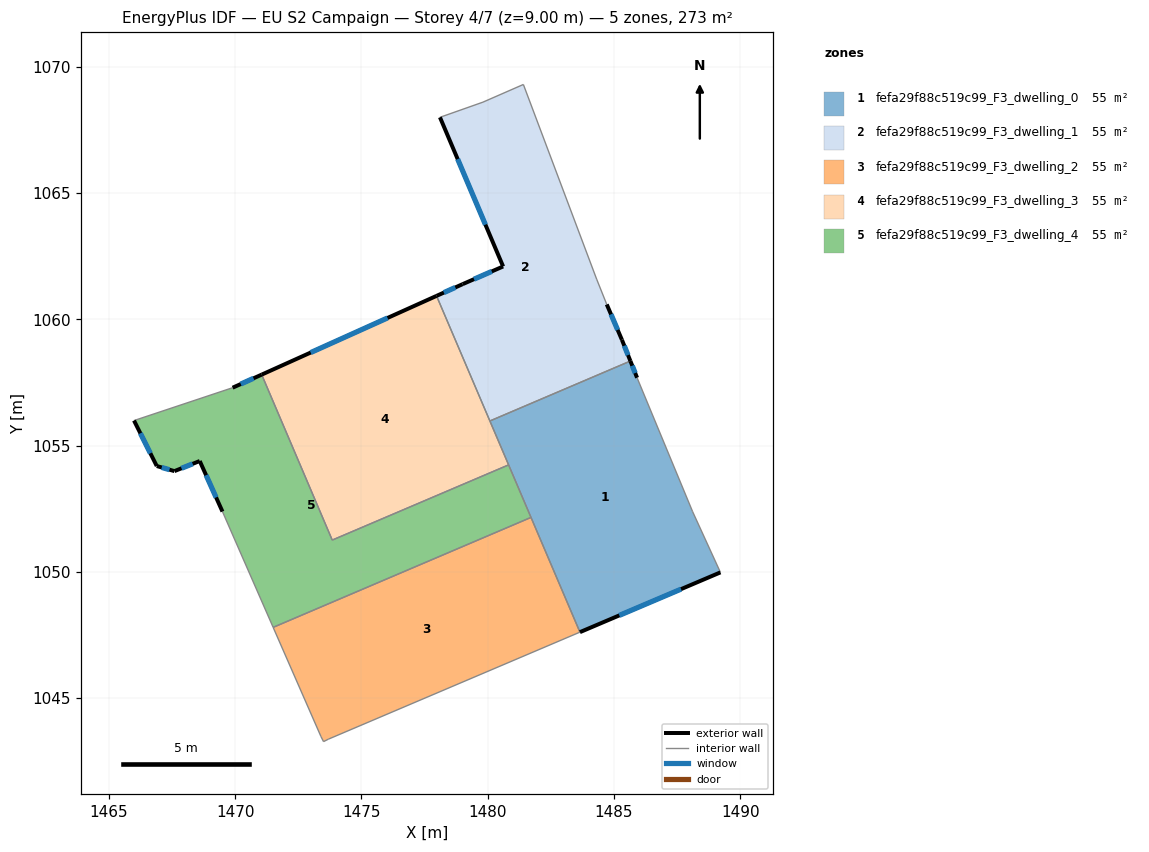
=== STOREY PLAN SPEC (per zone: floor XY polygon, exterior-wall plan segments, windows/doors) ===
zone 1: fefa29f88c519c99_F3_dwelling_0  (54.6 m²)
  floor: (1485.91, 1057.69) (1488.11, 1052.38) (1489.21, 1049.98) (1483.65, 1047.61) (1480.08, 1055.97) (1485.65, 1058.35)
  exterior wall: (1483.65, 1047.61) – (1489.21, 1049.98)  [6.0 m]
    window: (1485.21, 1048.28) – (1487.65, 1049.32)  [3.5 m²]
  exterior wall: (1485.91, 1057.69) – (1485.65, 1058.35)  [0.7 m]
    window: (1485.84, 1057.87) – (1485.72, 1058.16)  [0.4 m²]
  interior walls: 5
zone 2: fefa29f88c519c99_F3_dwelling_1  (54.6 m²)
  floor: (1481.41, 1069.30) (1484.31, 1061.59) (1484.71, 1060.59) (1485.31, 1059.19) (1485.65, 1058.35) (1480.08, 1055.97) (1477.97, 1060.93) (1479.01, 1061.39) (1480.61, 1062.09) (1478.11, 1068.00) (1479.81, 1068.60)
  exterior wall: (1485.31, 1059.19) – (1484.71, 1060.59)  [1.5 m]
    window: (1485.14, 1059.58) – (1484.88, 1060.20)  [0.9 m²]
  exterior wall: (1485.65, 1058.35) – (1485.31, 1059.19)  [0.9 m]
    window: (1485.55, 1058.58) – (1485.41, 1058.95)  [0.5 m²]
  exterior wall: (1479.01, 1061.39) – (1477.97, 1060.93)  [1.1 m]
    window: (1478.72, 1061.26) – (1478.26, 1061.06)  [0.7 m²]
  exterior wall: (1480.61, 1062.09) – (1479.01, 1061.39)  [1.7 m]
    window: (1480.16, 1061.89) – (1479.46, 1061.59)  [1.0 m²]
  exterior wall: (1478.11, 1068.00) – (1480.61, 1062.09)  [6.4 m]
    window: (1478.81, 1066.34) – (1479.91, 1063.75)  [3.7 m²]
  interior walls: 6
zone 3: fefa29f88c519c99_F3_dwelling_2  (54.6 m²)
  floor: (1481.71, 1052.16) (1483.65, 1047.61) (1473.70, 1043.38) (1473.50, 1043.28) (1473.40, 1043.48) (1471.51, 1047.80)
  interior walls: 6
zone 4: fefa29f88c519c99_F3_dwelling_3  (54.6 m²)
  floor: (1477.97, 1060.93) (1480.83, 1054.24) (1473.84, 1051.26) (1471.05, 1057.81)
  exterior wall: (1477.97, 1060.93) – (1471.05, 1057.81)  [7.6 m]
    window: (1476.03, 1060.05) – (1472.99, 1058.68)  [4.4 m²]
  interior walls: 4
zone 5: fefa29f88c519c99_F3_dwelling_4  (54.6 m²)
  floor: (1480.83, 1054.24) (1481.71, 1052.16) (1471.51, 1047.80) (1469.50, 1052.39) (1468.60, 1054.39) (1467.60, 1053.99) (1466.90, 1054.19) (1466.00, 1055.99) (1469.90, 1057.29) (1471.05, 1057.81) (1473.84, 1051.26)
  exterior wall: (1467.60, 1053.99) – (1468.60, 1054.39)  [1.1 m]
    window: (1467.88, 1054.10) – (1468.32, 1054.28)  [0.6 m²]
  exterior wall: (1466.90, 1054.19) – (1467.60, 1053.99)  [0.7 m]
    window: (1467.09, 1054.13) – (1467.40, 1054.05)  [0.4 m²]
  exterior wall: (1466.00, 1055.99) – (1466.90, 1054.19)  [2.0 m]
    window: (1466.25, 1055.49) – (1466.64, 1054.69)  [1.2 m²]
  exterior wall: (1471.05, 1057.81) – (1469.90, 1057.29)  [1.3 m]
    window: (1470.73, 1057.66) – (1470.22, 1057.44)  [0.7 m²]
  exterior wall: (1468.60, 1054.39) – (1469.50, 1052.39)  [2.2 m]
    window: (1468.85, 1053.83) – (1469.25, 1052.95)  [1.3 m²]
  interior walls: 6

=== DERIVED (storey summary) ===
Building: EU S2 Campaign
Storey: 4 of 7  (floor level z = 9.00 m)
Storey gross floor area: 273.1 m²
Zones on this storey: 5
  - fefa29f88c519c99_F3_dwelling_0: floor 54.6 m²; exterior wall 6.8 m (20.3 m²); 2 window(s) 3.9 m²; WWR 19.3%
  - fefa29f88c519c99_F3_dwelling_1: floor 54.6 m²; exterior wall 11.7 m (35.2 m²); 5 window(s) 6.8 m²; WWR 19.3%
  - fefa29f88c519c99_F3_dwelling_2: floor 54.6 m²
  - fefa29f88c519c99_F3_dwelling_3: floor 54.6 m²; exterior wall 7.6 m (22.8 m²); 1 window(s) 4.4 m²; WWR 19.3%
  - fefa29f88c519c99_F3_dwelling_4: floor 54.6 m²; exterior wall 7.3 m (21.8 m²); 5 window(s) 4.2 m²; WWR 19.3%
Zone adjacency (shared interzone walls):
  - fefa29f88c519c99_F3_dwelling_0 ↔ fefa29f88c519c99_F3_dwelling_1
  - fefa29f88c519c99_F3_dwelling_0 ↔ fefa29f88c519c99_F3_dwelling_3
  - fefa29f88c519c99_F3_dwelling_1 ↔ fefa29f88c519c99_F3_dwelling_3
  - fefa29f88c519c99_F3_dwelling_2 ↔ fefa29f88c519c99_F3_dwelling_4
  - fefa29f88c519c99_F3_dwelling_3 ↔ fefa29f88c519c99_F3_dwelling_4